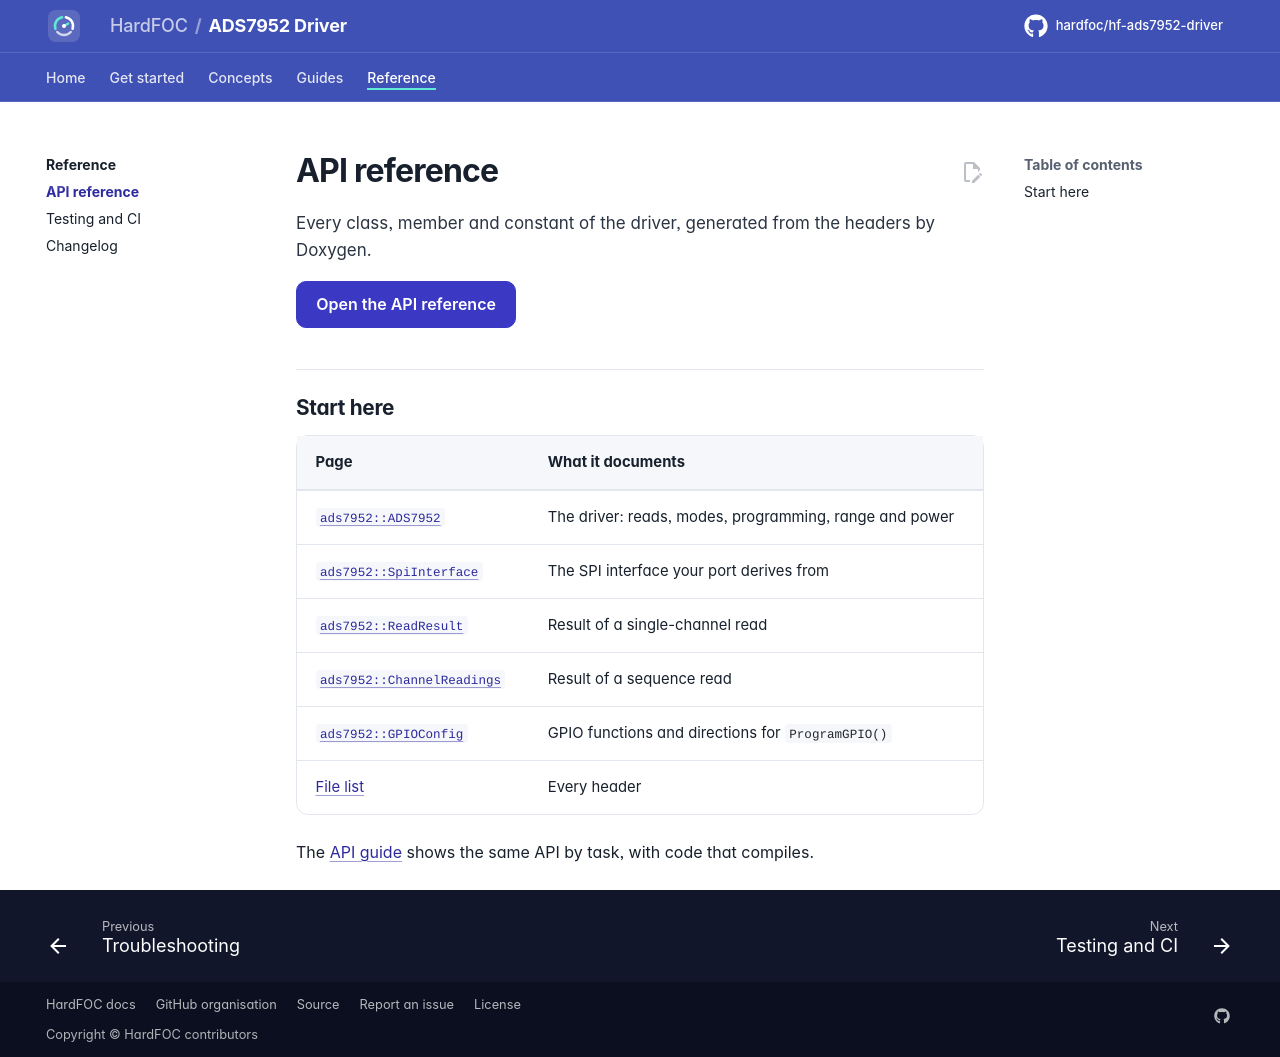

repository: hardfoc/hf-ads7952-driver · page: dev/api-reference/index.html · generator: mkdocs

# API reference

Every class, member and constant of the driver, generated from the headers by Doxygen.

[Open the API reference](api/index.html){ .md-button .md-button--primary }

## Start here

| Page | What it documents |
| --- | --- |
| [`ads7952::ADS7952`](api/classads7952_1_1_a_d_s7952.html) | The driver: reads, modes, programming, range and power |
| [`ads7952::SpiInterface`](api/classads7952_1_1_spi_interface.html) | The SPI interface your port derives from |
| [`ads7952::ReadResult`](api/structads7952_1_1_read_result.html) | Result of a single-channel read |
| [`ads7952::ChannelReadings`](api/structads7952_1_1_channel_readings.html) | Result of a sequence read |
| [`ads7952::GPIOConfig`](api/structads7952_1_1_g_p_i_o_config.html) | GPIO functions and directions for `ProgramGPIO()` |
| [File list](api/files.html) | Every header |

The [API guide](api-guide.md) shows the same API by task, with code that compiles.
